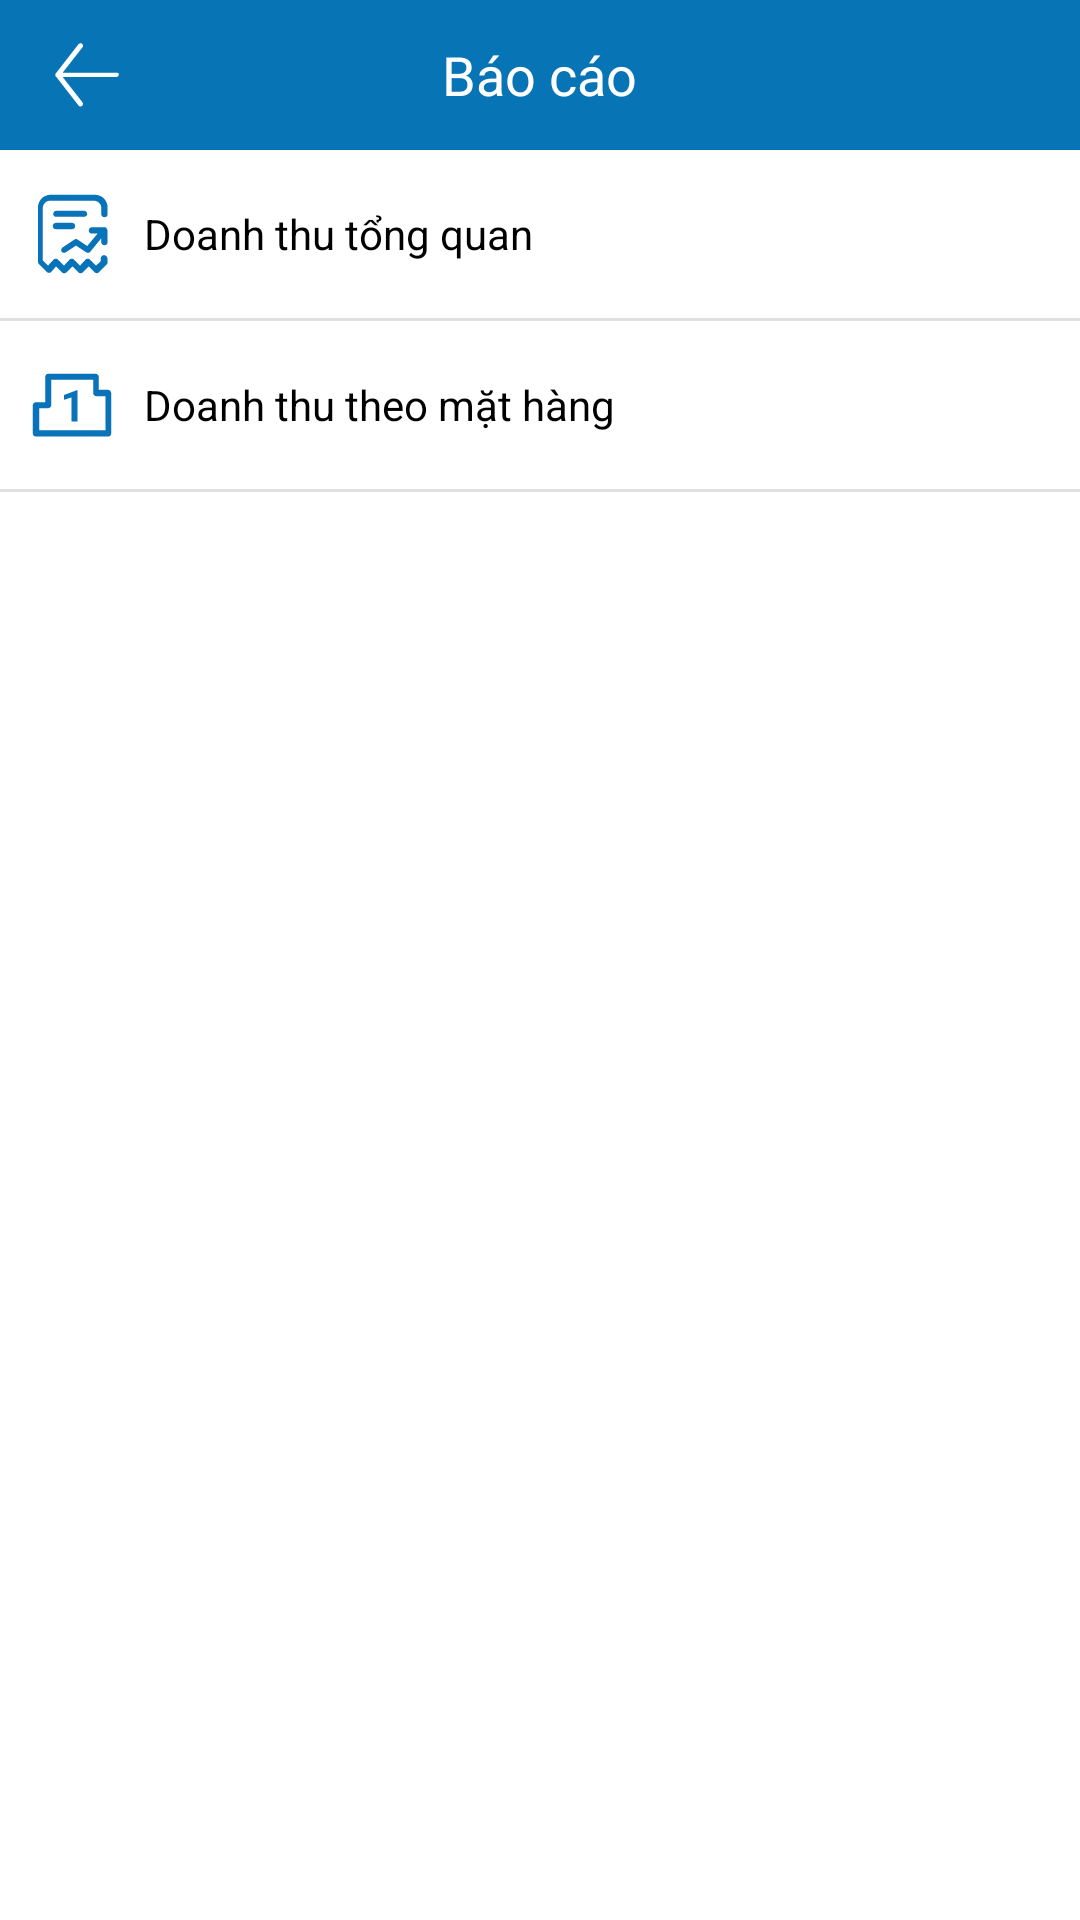

Here is an Android app screen rendered from its layout file. Give the layout XML and the strings, colors and styles it references.
<!-- AndroidManifest.xml: application theme Theme.Starter2 -->
<!-- res/layout/fragment_report.xml -->
<?xml version="1.0" encoding="utf-8"?>
<LinearLayout
    android:layout_width="match_parent"
    android:orientation="vertical"
    android:layout_height="match_parent"
    xmlns:android="http://schemas.android.com/apk/res/android">
    <com.google.android.material.appbar.AppBarLayout
        android:id="@+id/appBarLayout"
        android:layout_alignParentStart="true"
        android:layout_width="match_parent"
        android:theme="@style/ThemeOverlay.AppCompat.Dark"
        android:layout_height="@dimen/toolbar_height_size">
        <RelativeLayout
            android:layout_width="match_parent"
            android:layout_height="match_parent">
            <ImageView
                android:id="@+id/ivBack"
                android:layout_width="@dimen/size_ic_statusbar"
                android:layout_alignParentStart="true"
                android:layout_marginLeft="@dimen/margin_large"
                android:layout_centerVertical="true"
                android:clickable="true"
                android:background="?attr/selectableItemBackgroundBorderless"                android:src="@drawable/ic_icon_back"
                android:layout_height="@dimen/size_ic_statusbar"/>
            <TextView
                android:layout_width="wrap_content"
                android:layout_centerInParent="true"
                style="@style/text_large"
                android:text="@string/text_bao_cao"
                android:layout_height="wrap_content"/>
        </RelativeLayout>
    </com.google.android.material.appbar.AppBarLayout>
    <LinearLayout
        android:id="@+id/llOverviewReport"
        android:clickable="true"
        android:background="?android:selectableItemBackground"
        android:layout_width="match_parent"
        android:orientation="horizontal"
        android:layout_height="?actionBarSize">
        <ImageView
            android:layout_width="wrap_content"
            android:src="@drawable/ic_revenue"
            android:layout_marginLeft="@dimen/margin_normal"
            android:layout_gravity="center_vertical"
            android:layout_height="wrap_content"/>
        <TextView
            android:layout_width="wrap_content"
            android:layout_gravity="center_vertical"
            android:text="@string/text_doanh_thu_tong_quan"
            style="@style/text_normal"
            android:layout_marginLeft="@dimen/margin_normal"
            android:layout_height="wrap_content"/>

    </LinearLayout>
    <View
        xmlns:android="http://schemas.android.com/apk/res/android"
        android:layout_width="match_parent"
        android:background="?android:attr/dividerVertical"
        android:layout_height="@dimen/divider_size_small">
    </View>

    <LinearLayout
        android:id="@+id/llItemsReport"
        android:clickable="true"
        android:background="?android:selectableItemBackground"
        android:layout_width="match_parent"
        android:orientation="horizontal"
        android:layout_height="?actionBarSize">

        <ImageView
            android:layout_width="wrap_content"
            android:src="@drawable/ic_revenue_item"
            android:layout_marginLeft="@dimen/margin_normal"
            android:layout_gravity="center_vertical"
            android:layout_height="wrap_content"/>
        <TextView
            android:layout_width="wrap_content"
            android:layout_gravity="center_vertical"
            android:text="@string/text_doanh_thu_theo_mat_hang"
            style="@style/text_normal"
            android:layout_marginLeft="@dimen/margin_normal"
            android:layout_height="wrap_content"/>

    </LinearLayout>
    <View
        xmlns:android="http://schemas.android.com/apk/res/android"
        android:layout_width="match_parent"
        android:background="?android:attr/dividerVertical"
        android:layout_height="@dimen/divider_size_small">
    </View>
</LinearLayout>
<!-- resources referenced by this layout -->
<resources>
  <dimen name="divider_size_small">1dp</dimen>
  <dimen name="margin_large">16dp</dimen>
  <dimen name="margin_normal">8dp</dimen>
  <dimen name="size_ic_statusbar">26dp</dimen>
  <dimen name="toolbar_height_size">50dp</dimen>
  <!-- drawable ic_icon_back (drawable) -->
  <?xml version="1.0" encoding="utf-8"?>
  <vector xmlns:android="http://schemas.android.com/apk/res/android" xmlns:app="http://schemas.android.com/apk/res-auto" xmlns:aapt="http://schemas.android.com/aapt" android:height="44dp" android:width="44dp" android:viewportWidth="24" android:viewportHeight="24">
      <path android:fillColor="#ffffff" android:pathData="M21,11.3H4.5l6.1,-7.8c0.3,-0.3 0.2,-0.8 -0.1,-1.1c-0.3,-0.3 -0.8,-0.2 -1.1,0.1l-7,9c0,0 0,0.1 -0.1,0.1c0,0 0,0.1 0,0.1c-0.1,0.2 -0.1,0.4 0,0.5c0,0 0,0.1 0,0.1c0,0 0,0.1 0.1,0.1l7,9c0.1,0.2 0.4,0.3 0.6,0.3c0.2,0 0.3,-0.1 0.5,-0.2c0.3,-0.3 0.4,-0.7 0.1,-1.1l-6.1,-7.8H21c0.4,0 0.8,-0.3 0.8,-0.8S21.4,11.3 21,11.3z"/>
  </vector>
  <!-- drawable ic_revenue_item (drawable) -->
  <?xml version="1.0" encoding="utf-8"?>
  <vector xmlns:android="http://schemas.android.com/apk/res/android" xmlns:app="http://schemas.android.com/apk/res-auto" xmlns:aapt="http://schemas.android.com/aapt" android:height="32dp" android:width="32dp" android:viewportWidth="24" android:viewportHeight="24">
      <path android:fillColor="#0973b9" android:pathData="M21,8.2h-2.3V5c0,-0.4 -0.3,-0.8 -0.8,-0.8H6C5.6,4.2 5.3,4.6 5.3,5v6.3H3c-0.4,0 -0.8,0.3 -0.8,0.8v7c0,0.4 0.3,0.8 0.8,0.8h18c0.4,0 0.8,-0.3 0.8,-0.8V9C21.8,8.6 21.4,8.2 21,8.2zM20.3,18.3H3.8v-5.5H6c0.4,0 0.8,-0.3 0.8,-0.7V5.7h10.5V9c0,0.4 0.3,0.8 0.8,0.8h2.3V18.3z"/>
      <path android:fillColor="#0973b9" android:pathData="M10,9.5l0,1.2l1.9,-0.6l0,6l1.5,0l0,-7.8l-0.2,0z"/>
  </vector>
  <string name="text_bao_cao">Báo cáo</string>
  <string name="text_doanh_thu_theo_mat_hang">Doanh thu theo mặt hàng</string>
  <string name="text_doanh_thu_tong_quan">Doanh thu tổng quan</string>
  <style name="text_large" parent="Widget.AppCompat.TextView">
          <item name="fontFamily">@font/font_intel_bold</item>
          <item name="android:textSize">@dimen/font_large</item>
          <item name="android:textColor">@color/white</item>
      </style>
  <style name="text_normal" parent="Widget.AppCompat.TextView">
          <item name="fontFamily">@font/font_intel</item>
          <item name="android:textSize">@dimen/font_normal</item>
          <item name="android:textColor">@color/black</item>
      </style>
  <style name="Theme.Starter2" parent="Theme.MaterialComponents.Light.NoActionBar">
          
          <item name="colorPrimary">@color/purple_500</item>
          <item name="colorPrimaryVariant">@color/purple_700</item>
          <item name="colorOnPrimary">@color/white</item>
          
          <item name="colorSecondary">@color/teal_200</item>
          <item name="colorSecondaryVariant">@color/teal_700</item>
          <item name="colorOnSecondary">@color/black</item>
          
          <item name="android:statusBarColor" tools:targetApi="l">?attr/colorPrimaryVariant</item>
          
      </style>
  <dimen name="font_large">18dp</dimen>
  <color name="white">#FFFFFFFF</color>
  <dimen name="font_normal">14dp</dimen>
  <color name="black">#FF000000</color>
  <color name="purple_500">#0774B5</color>
  <color name="purple_700">#005D96</color>
  <color name="teal_200">#FF03DAC5</color>
  <color name="teal_700">#FF018786</color>
</resources>
